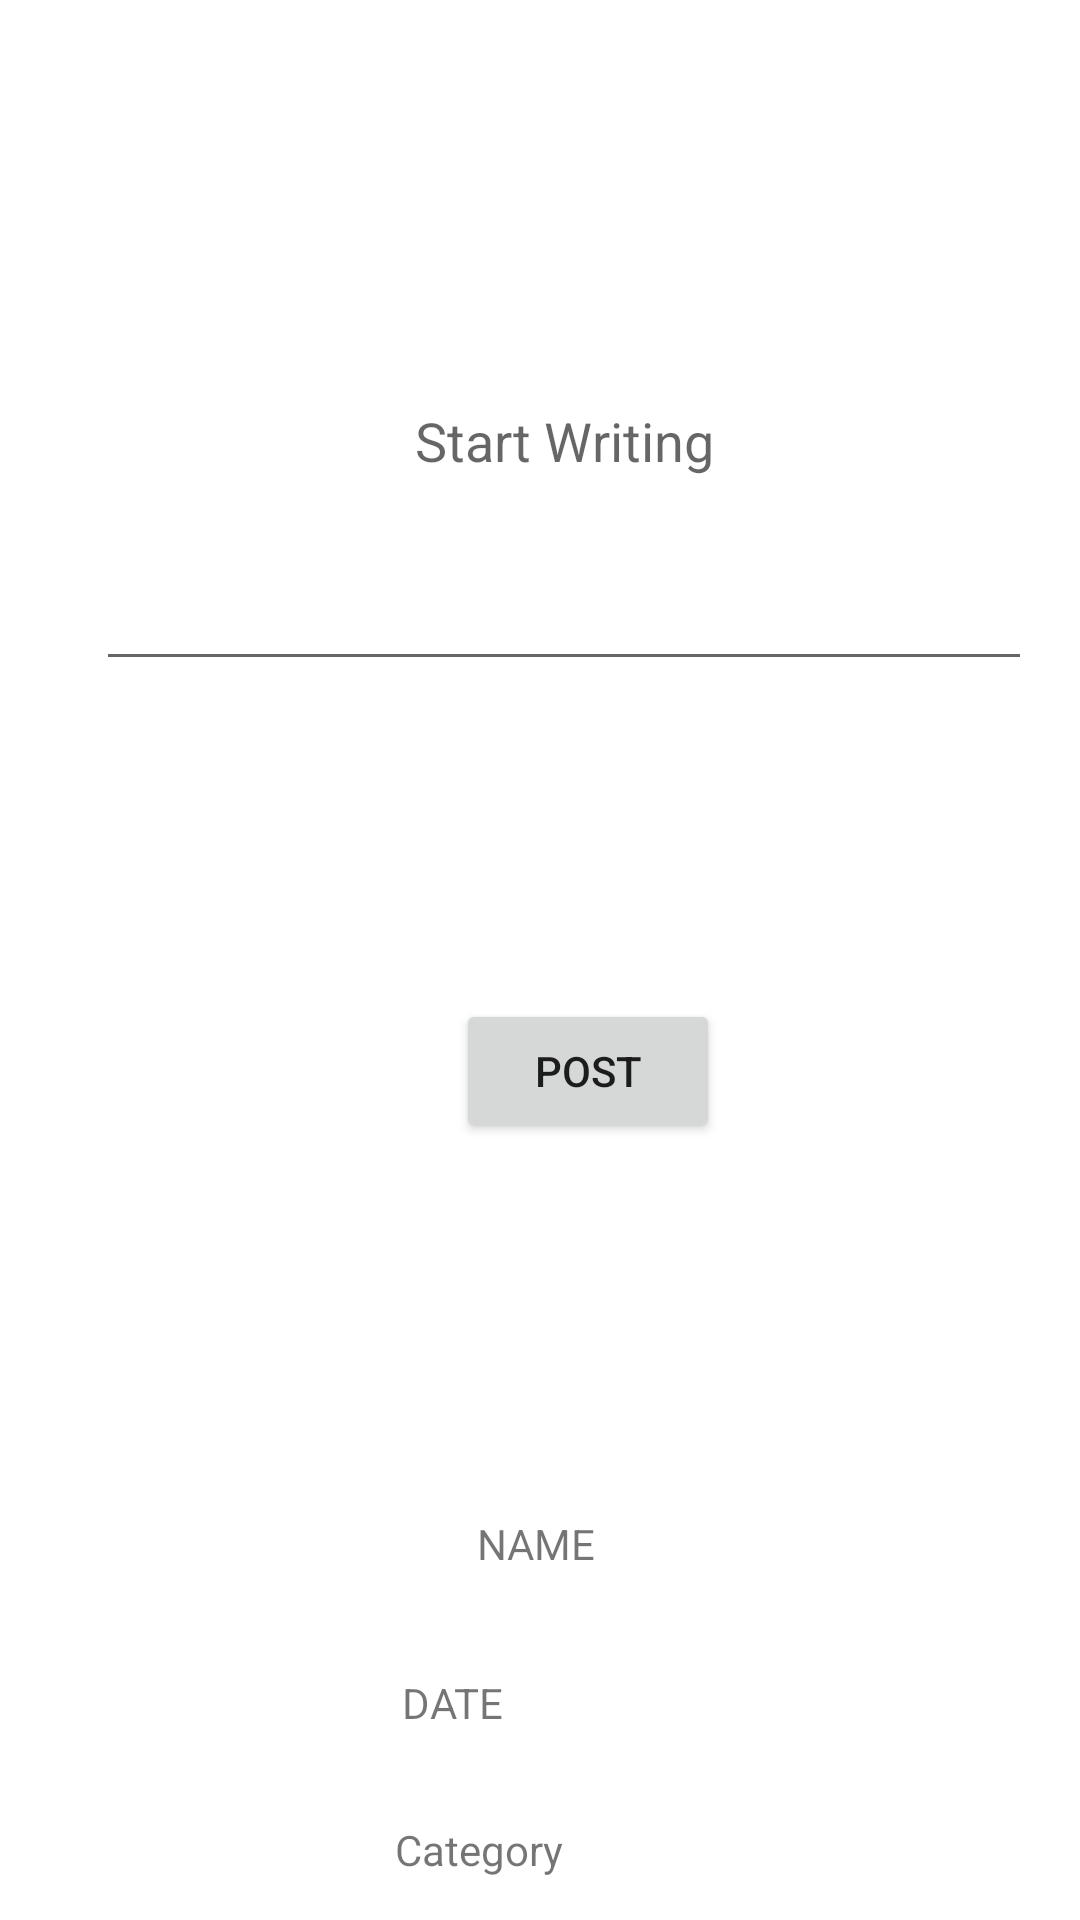

This screen was rendered from an Android layout file. Write that file and the resources it references.
<!-- AndroidManifest.xml: application theme Theme.RoughWork02 -->
<!-- res/layout/activity_writing.xml -->
<?xml version="1.0" encoding="utf-8"?>
    <androidx.constraintlayout.widget.ConstraintLayout xmlns:android="http://schemas.android.com/apk/res/android"
        xmlns:app="http://schemas.android.com/apk/res-auto"
        xmlns:tools="http://schemas.android.com/tools"
        android:layout_width="match_parent"
        android:layout_height="match_parent"
        tools:context=".writing">

        <EditText
            android:id="@+id/editTextTextMultiLine"
            android:layout_width="312dp"
            android:layout_height="163dp"
            android:layout_marginStart="32dp"
            android:layout_marginTop="64dp"
            android:layout_marginEnd="169dp"
            android:ems="10"
            android:gravity="center"
            android:hint="Start Writing"
            android:inputType="textMultiLine"
            app:layout_constraintEnd_toEndOf="parent"
            app:layout_constraintHorizontal_bias="0.0"
            app:layout_constraintStart_toStartOf="parent"
            app:layout_constraintTop_toTopOf="parent" />

        <Button
            android:id="@+id/buttonpost"
            android:layout_width="wrap_content"
            android:layout_height="wrap_content"
            android:layout_marginStart="152dp"
            android:layout_marginTop="333dp"
            android:text="Post"
            app:layout_constraintStart_toStartOf="parent"
            app:layout_constraintTop_toTopOf="parent" />

        <TextView
            android:id="@+id/textView8"
            android:layout_width="68dp"
            android:layout_height="21dp"
            android:layout_marginStart="159dp"
            android:layout_marginTop="505dp"
            android:text="NAME"
            app:layout_constraintStart_toStartOf="parent"
            app:layout_constraintTop_toTopOf="parent" />

        <TextView
            android:id="@+id/txtname"
            android:layout_width="101dp"
            android:layout_height="19dp"
            android:layout_marginStart="257dp"
            android:layout_marginEnd="53dp"
            android:layout_marginBottom="207dp"
            app:layout_constraintBottom_toBottomOf="parent"
            app:layout_constraintEnd_toEndOf="parent"
            app:layout_constraintStart_toStartOf="parent" />

        <TextView
            android:id="@+id/textView10"
            android:layout_width="69dp"
            android:layout_height="22dp"
            android:layout_marginStart="160dp"
            android:layout_marginTop="558dp"
            android:layout_marginEnd="183dp"
            android:text="DATE"
            app:layout_constraintEnd_toEndOf="parent"
            app:layout_constraintStart_toStartOf="parent"
            app:layout_constraintTop_toTopOf="parent" />

        <TextView
            android:id="@+id/txtdate"
            android:layout_width="102dp"
            android:layout_height="20dp"
            android:layout_marginStart="261dp"
            android:layout_marginTop="558dp"
            android:layout_marginEnd="48dp"
            app:layout_constraintEnd_toEndOf="parent"
            app:layout_constraintStart_toStartOf="parent"
            app:layout_constraintTop_toTopOf="parent" />

    <TextView
        android:id="@+id/textView9"
        android:layout_width="73dp"
        android:layout_height="19dp"
        android:layout_marginStart="157dp"
        android:layout_marginTop="607dp"
        android:layout_marginEnd="181dp"
        android:text="Category"
        app:layout_constraintEnd_toEndOf="parent"
        app:layout_constraintStart_toStartOf="parent"
        app:layout_constraintTop_toTopOf="parent" />

    <TextView
        android:id="@+id/textcategory"
        android:layout_width="102dp"
        android:layout_height="21dp"
        android:layout_marginStart="261dp"
        android:layout_marginTop="604dp"
        app:layout_constraintStart_toStartOf="parent"
        app:layout_constraintTop_toTopOf="parent" />
    </androidx.constraintlayout.widget.ConstraintLayout>
<!-- resources referenced by this layout -->
<resources>
  <style name="Theme.RoughWork02" parent="Theme.MaterialComponents.DayNight.DarkActionBar">
          
          <item name="colorPrimary">@color/purple_500</item>
          <item name="colorPrimaryVariant">@color/purple_700</item>
          <item name="colorOnPrimary">@color/white</item>
          
          <item name="colorSecondary">@color/teal_200</item>
          <item name="colorSecondaryVariant">@color/teal_700</item>
          <item name="colorOnSecondary">@color/black</item>
          
          <item name="android:statusBarColor" tools:targetApi="l">?attr/colorPrimaryVariant</item>
          
      </style>
  <!-- not gathered from this repository: default colours our renderer supplied (Android Studio template values) -->
  <color name="purple_500">#FF6200EE</color>
  <color name="purple_700">#FF3700B3</color>
  <color name="teal_200">#FF03DAC5</color>
  <color name="teal_700">#FF018786</color>
  <color name="black">#FF000000</color>
  <color name="white">#FFFFFFFF</color>
</resources>
